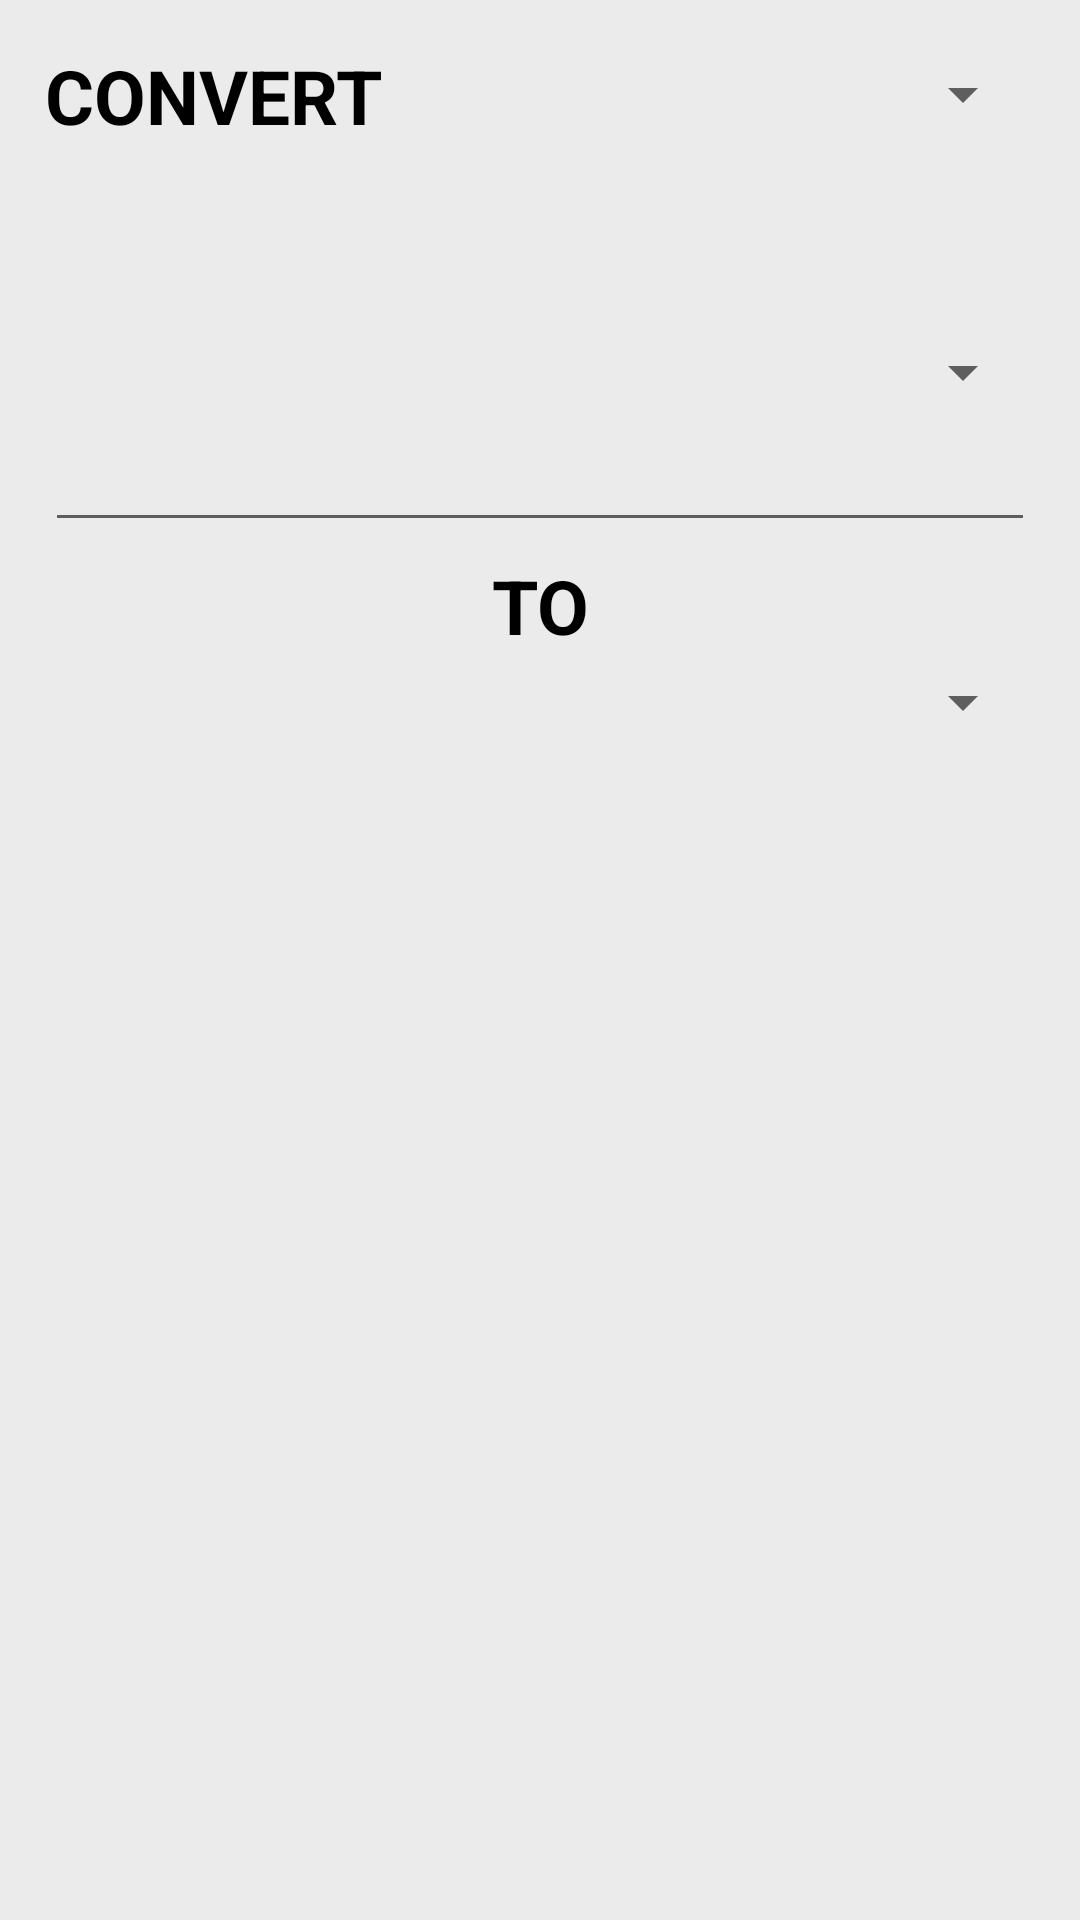

This screen was rendered from an Android layout file. Write that file and the resources it references.
<!-- AndroidManifest.xml: application theme Theme.AgeInMinutes -->
<!-- res/layout/activity_main.xml -->
<?xml version="1.0" encoding="utf-8"?>
<RelativeLayout xmlns:android="http://schemas.android.com/apk/res/android"
        xmlns:tools="http://schemas.android.com/tools"
        android:layout_width="match_parent"
        android:layout_height="match_parent"
        android:gravity="center_horizontal"
        android:orientation="horizontal"
        android:background="?attr/backgroundColor"
        tools:context=".MainActivity">

    <TextView
            android:gravity="center"
            android:layout_width="wrap_content"
            android:layout_height="wrap_content"
            android:text="@string/convert"
            android:textSize="25sp"
            android:textStyle="bold"
            android:layout_marginTop="15dp"
            android:layout_marginStart="15dp"
            android:layout_marginEnd="15dp"
            android:textColor="?attr/colorPrimary"
            android:id="@+id/convert" />

    <Spinner
            android:contentDescription="@string/chooseUnitToConvertFrom"
            android:layout_width="396dp"
            android:layout_height="33dp"
            android:id="@+id/unitSelection"
            android:minHeight="48dp"
            android:minWidth="55dp"
            android:layout_marginTop="15dp"
            android:layout_marginStart="15dp"
            android:layout_marginEnd="15dp"
            android:textAlignment="textEnd"
            android:gravity="end" />

    <Spinner
            android:labelFor="@+id/editField"
            android:contentDescription="@string/chooseUnitToConvertFrom"
            android:layout_width="match_parent"
            android:layout_height="wrap_content"
            android:id="@+id/convertFrom"
            android:minHeight="48dp"
            android:minWidth="125dp"
            android:layout_marginTop="100dp"
            android:layout_marginStart="15dp"
            android:layout_marginEnd="15dp"
            android:gravity="center" />

    <EditText
            android:inputType="numberDecimal"
            android:maxLines="1"
            android:maxLength="20"
            android:scrollHorizontally="true"
            android:ellipsize="end"
            android:digits="0123456789."
            android:autofillHints=""
            android:layout_width="match_parent"
            android:layout_height="wrap_content"
            android:textSize="25sp"
            android:textStyle="bold"
            android:layout_marginTop="130dp"
            android:layout_marginStart="15dp"
            android:layout_marginEnd="15dp"
            android:textColor="?attr/colorOnPrimary"
            android:id="@+id/editField"
            android:gravity="center" />

    <TextView
            android:layout_width="match_parent"
            android:layout_height="wrap_content"
            android:text="@string/to"
            android:textSize="25sp"
            android:textStyle="bold"
            android:layout_marginTop="185dp"
            android:layout_marginStart="15dp"
            android:layout_marginEnd="15dp"
            android:textColor="?attr/colorPrimary"
            android:id="@+id/to"
            android:gravity="center" />

    <Spinner
            android:contentDescription="@string/chooseUnitToConvertTo"
            android:layout_width="match_parent"
            android:layout_height="wrap_content"
            android:id="@+id/convertTo"
            android:minHeight="48dp"
            android:minWidth="125dp"
            android:layout_marginTop="210dp"
            android:layout_marginStart="15dp"
            android:layout_marginEnd="15dp"
            android:gravity="center" />

    <TextView
            android:layout_width="match_parent"
            android:layout_height="wrap_content"
            android:text=""
            android:scrollHorizontally="true"
            android:ellipsize="end"
            android:maxLines="1"
            android:maxLength="20"
            android:textSize="25sp"
            android:textStyle="bold"
            android:layout_marginTop="250dp"
            android:layout_marginStart="15dp"
            android:layout_marginEnd="15dp"
            android:textColor="?attr/colorOnPrimary"
            android:id="@+id/resultField"
            android:gravity="center" />


</RelativeLayout>
<!-- resources referenced by this layout -->
<resources>
  <string name="convert">CONVERT</string>
  <string name="to">TO</string>
  <style name="Theme.AgeInMinutes" parent="Theme.MaterialComponents.DayNight.DarkActionBar">
          
          <item name="colorPrimary">@color/black</item>
          <item name="colorPrimaryVariant">@color/purple_700</item>
          <item name="colorOnPrimary">@color/black</item>
          <item name="backgroundColor">@color/betterWhite</item>
          <item name="selectableItemBackground">@color/white</item>
          
          <item name="colorSecondary">@color/teal_200</item>
          <item name="colorSecondaryVariant">@color/teal_700</item>
          <item name="colorOnSecondary">@color/black</item>
          
          <item name="android:statusBarColor">?attr/colorPrimaryVariant</item>
          
      </style>
  <color name="black">#FF000000</color>
  <color name="purple_700">#FF3700B3</color>
  <color name="betterWhite">#EBEBEB</color>
  <color name="white">#FFFFFFFF</color>
  <color name="teal_200">#FF03DAC5</color>
  <color name="teal_700">#FF018786</color>
</resources>
